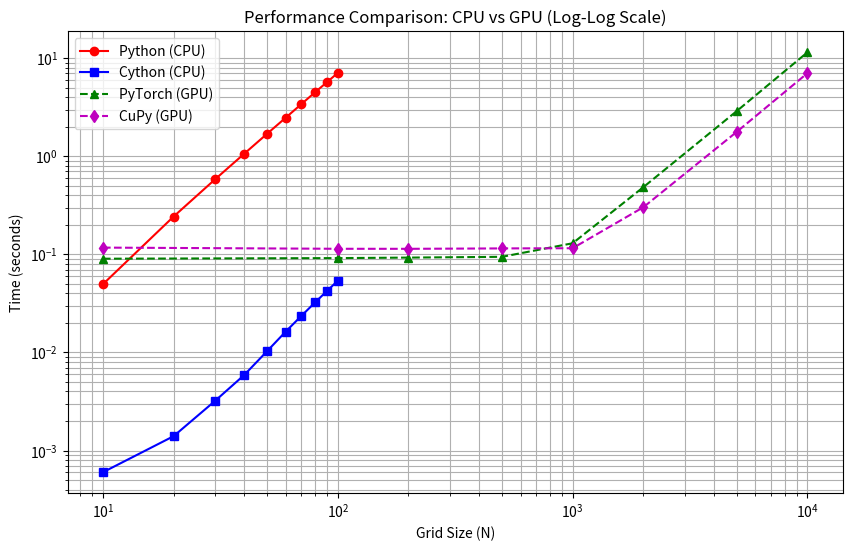

This figure's Python source:
import matplotlib.pyplot as plt
import numpy as np

# --- Data from previous tasks ---
# Task 1.4: Original Python (Stops at N=100 because it gets too slow)
n_py = [10, 20, 30, 40, 50, 60, 70, 80, 90, 100]
t_py = [0.0496, 0.2431, 0.5811, 1.0643, 1.6960, 2.4731, 3.4077, 4.4924, 5.7092, 7.0802]

# Task 1.4: Optimized Cython (Stops at N=100 in your data, but is fast)
n_cy = [10, 20, 30, 40, 50, 60, 70, 80, 90, 100]
t_cy = [0.0006, 0.0014, 0.0032, 0.0059, 0.0103, 0.0163, 0.0236, 0.0323, 0.0424, 0.0538]

# Task 1.5: PyTorch GPU (Goes up to N=10,000)
n_torch = [10, 100, 200, 500, 1000, 2000, 5000, 10000]
t_torch = [0.0903, 0.0916, 0.0927, 0.0944, 0.1298, 0.4840, 2.8922, 11.5040]

# Task 1.6: CuPy GPU (Goes up to N=10,000)
n_cupy = [10, 100, 200, 500, 1000, 2000, 5000, 10000]
t_cupy = [0.1172, 0.1140, 0.1139, 0.1150, 0.1155, 0.3022, 1.7760, 7.0486]

# --- Plotting ---
plt.figure(figsize=(10, 6))

# Plot CPU lines (Solid)
plt.plot(n_py, t_py, 'r-o', label='Python (CPU)')
plt.plot(n_cy, t_cy, 'b-s', label='Cython (CPU)')

# Plot GPU lines (Dashed)
plt.plot(n_torch, t_torch, 'g--^', label='PyTorch (GPU)')
plt.plot(n_cupy, t_cupy, 'm--d', label='CuPy (GPU)')

plt.title('Performance Comparison: CPU vs GPU (Log-Log Scale)')
plt.xlabel('Grid Size (N)')
plt.ylabel('Time (seconds)')
plt.yscale('log') # Log scale is crucial to see the differences!
plt.xscale('log') # Log scale for N helps visualize the huge range
plt.grid(True, which="both", ls="-")
plt.legend()

plt.savefig('performance_comparison.png')
print("Plot saved as performance_comparison.png")